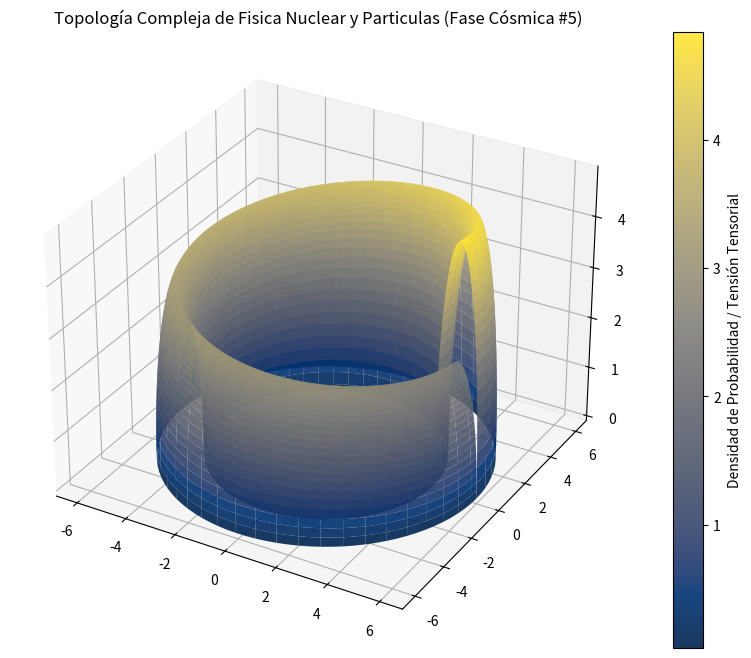

This figure's Python source:
%matplotlib inline
# Simulación Cósmica: Fisica Nuclear y Particulas - Variante 5
import numpy as np
import matplotlib.pyplot as plt
from mpl_toolkits.mplot3d import Axes3D

# Parámetros Físicos Cuánticos/Relativistas
alpha = 5.15
beta = 0.842
gamma = 4.871

u = np.linspace(0, 2 * np.pi, 100)
v = np.linspace(0, np.pi, 100)
U, V = np.meshgrid(u, v)

# Topología Espacio-Temporal Avanzada (Fase Cósmica)
X = (alpha + beta * np.cos(V)) * np.cos(U)
Y = (alpha + beta * np.cos(V)) * np.sin(U)
Z = gamma * np.sin(V) * np.exp(-U/10)

fig = plt.figure(figsize=(12, 8))
ax = fig.add_subplot(111, projection='3d')
surf = ax.plot_surface(X, Y, Z, cmap='cividis', edgecolor='none', alpha=0.9)

fig.colorbar(surf, ax=ax, label='Densidad de Probabilidad / Tensión Tensorial')
plt.title(r'Topología Compleja de Fisica Nuclear y Particulas (Fase Cósmica #5)')
plt.show()
